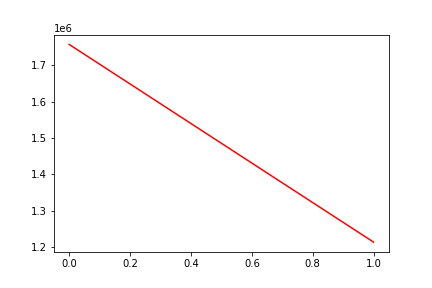

Data behind this chart, as committed beside it:
, date, assets
0, 0, 1757570
1, 20150916, 1213110
